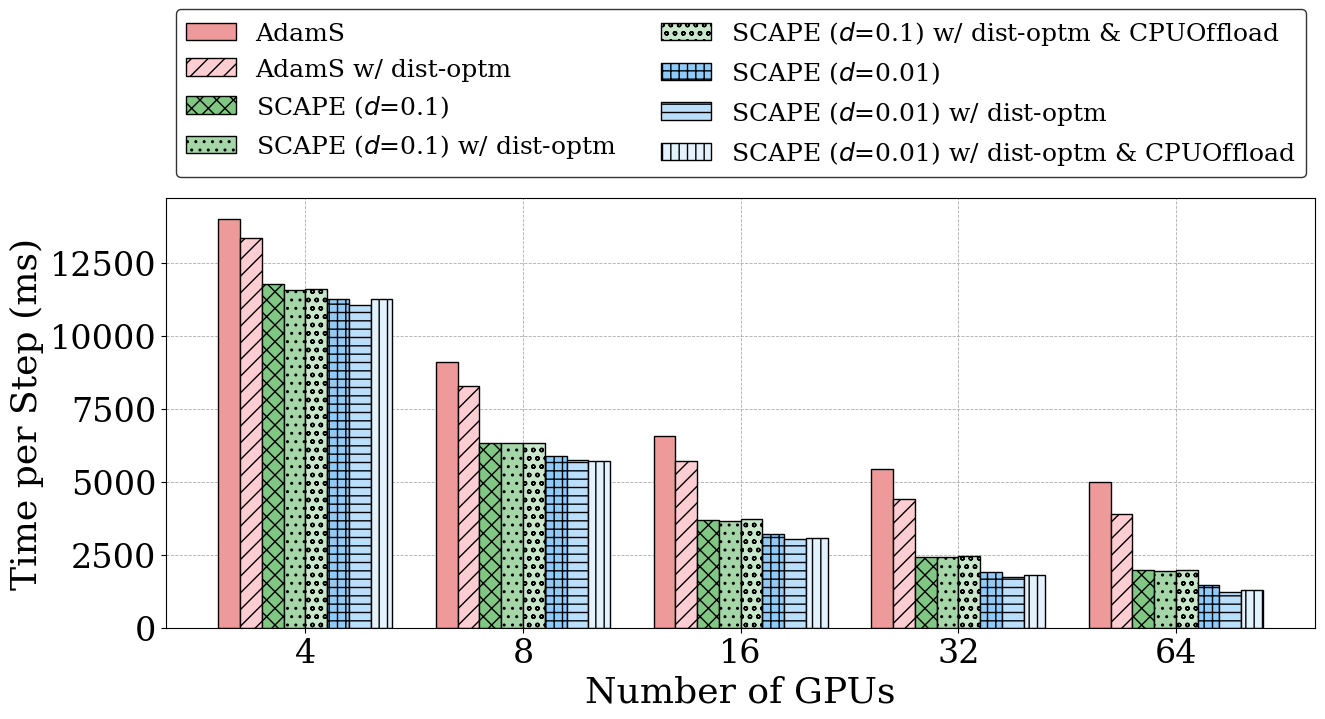

Write the Python code that produced this figure.
"""Plot grouped bar charts for SCAPE step-time benchmarks."""

from __future__ import annotations

import argparse
import math
from pathlib import Path

import matplotlib
matplotlib.use("Agg")
import matplotlib.font_manager as font_manager
import matplotlib.pyplot as plt


def _choose_font_family():
    preferred = (
        "Times New Roman",
        "Times",
        "Nimbus Roman No9 L",
        "DejaVu Serif",
    )
    available = {font.name for font in font_manager.fontManager.ttflist}
    for font_name in preferred:
        if font_name in available:
            return font_name
    return "serif"


PLOT_FONT_FAMILY = _choose_font_family()
matplotlib.rcParams["font.family"] = PLOT_FONT_FAMILY

axis_font = {"fontname": PLOT_FONT_FAMILY, "fontsize": 26}
legend_font = font_manager.FontProperties(
    family=PLOT_FONT_FAMILY,
    style="normal",
    size=18,
)
ticks_font = {"fontname": PLOT_FONT_FAMILY, "fontsize": 24}


def _apply_ticks_font(ax):
    ax.tick_params(axis="both", labelsize=ticks_font["fontsize"])
    for tick_label in ax.get_xticklabels() + ax.get_yticklabels():
        tick_label.set_fontname(ticks_font["fontname"])


GPU_COUNTS = [4, 8, 16, 32, 64]

SERIES = [
    ("AdamS", [14026.968, 9110.506, 6582.949, 5447.671, 4987.218]),
    ("AdamS w/ dist-optm", [13372.755, 8277.200, 5706.667, 4424.497, 3890.172]),
    (r"SCAPE ($d$=0.1)", [11788.137, 6348.521, 3706.622, 2432.346, 1983.079]),
    (r"SCAPE ($d$=0.1) w/ dist-optm", [11566.835, 6330.285, 3670.689, 2427.945, 1950.844]),
    (
        r"SCAPE ($d$=0.1) w/ dist-optm & CPUOffload",
        [11601.631, 6316.475, 3720.530, 2449.380, 1970.447],
    ),
    (r"SCAPE ($d$=0.01)", [11275.744, 5879.909, 3201.328, 1909.330, 1473.452]),
    (r"SCAPE ($d$=0.01) w/ dist-optm", [11070.216, 5746.153, 3058.312, 1743.110, 1216.384]),
    (
        r"SCAPE ($d$=0.01) w/ dist-optm & CPUOffload",
        [11271.244, 5727.574, 3084.744, 1797.297, 1279.944],
    ),
]

HATCHES = ["", "//", "xx", "..", "oo", "++", "--", "||"]
FACECOLORS = [
    "#EF9A9A",
    "#FFCDD2",
    "#81C784",
    "#A5D6A7",
    "#C8E6C9",
    "#90CAF9",
    "#BBDEFB",
    "#E3F2FD",
]


def parse_args() -> argparse.Namespace:
    parser = argparse.ArgumentParser(
        description="Plot the benchmark table as a grouped bar chart."
    )
    parser.add_argument(
        "--output",
        type=Path,
        default=Path("step_time_histogram_bw.png"),
        help="Path to the output figure. Default: %(default)s",
    )
    parser.add_argument(
        "--dpi",
        type=int,
        default=300,
        help="Raster DPI used when saving bitmap formats. Default: %(default)s",
    )
    parser.add_argument(
        "--legend",
        choices=["on", "off"],
        default="on",
        help="Turn legend rendering on or off. Default: %(default)s",
    )
    return parser.parse_args()


def bar_offsets(num_groups: int, num_series: int, bar_width: float) -> list[list[float]]:
    half_span = (num_series - 1) * bar_width / 2.0
    offsets: list[list[float]] = []
    for series_idx in range(num_series):
        shift = series_idx * bar_width - half_span
        offsets.append([group_idx + shift for group_idx in range(num_groups)])
    return offsets


def plot_grouped_bars(output_path: Path, dpi: int, legend_mode: str) -> None:
    num_groups = len(GPU_COUNTS)
    num_series = len(SERIES)
    bar_width = 0.1
    x_positions = list(range(num_groups))
    offsets = bar_offsets(num_groups, num_series, bar_width)

    base_fig_width = 14
    base_fig_height = 6
    legend_height_ratio = 0.18
    width_ratios = [0.11, 2.96, 0.11]

    if legend_mode == "on":
        fig = plt.figure(
            figsize=(base_fig_width, base_fig_height * (1.0 + legend_height_ratio)),
            constrained_layout=True,
        )
        grid_spec = fig.add_gridspec(
            2,
            3,
            height_ratios=[legend_height_ratio, 1.0],
            width_ratios=width_ratios,
        )
        legend_ax = fig.add_subplot(grid_spec[0, 1])
        ax = fig.add_subplot(grid_spec[1, 1])
    else:
        fig = plt.figure(figsize=(base_fig_width, base_fig_height), constrained_layout=True)
        grid_spec = fig.add_gridspec(1, 3, width_ratios=width_ratios)
        legend_ax = None
        ax = fig.add_subplot(grid_spec[0, 1])
    handle_map = {}

    for series_idx, (label, values) in enumerate(SERIES):
        bars = ax.bar(
            offsets[series_idx],
            values,
            width=bar_width,
            label=label,
            color=FACECOLORS[series_idx % len(FACECOLORS)],
            edgecolor="black",
            linewidth=1.0,
            hatch=HATCHES[series_idx % len(HATCHES)],
        )
        handle_map[label] = bars[0]

    ax.set_xlabel("Number of GPUs", **axis_font)
    ax.set_ylabel("Time per Step (ms)", **axis_font)
    ax.set_xticks(x_positions)
    ax.set_xticklabels([str(count) for count in GPU_COUNTS])
    _apply_ticks_font(ax)
    ax.set_axisbelow(True)
    ax.grid(axis="both", linestyle="--", linewidth=0.6, color="0.6", alpha=0.8)
    ax.set_ylim(bottom=0)

    legend_labels = [label for label, _ in SERIES]
    legend_handles = [handle_map[label] for label in legend_labels]
    legend_ncol = 2

    legend_artists = []
    if legend_mode == "on":
        assert legend_ax is not None
        legend_ax.axis("off")
        legend = legend_ax.legend(
            legend_handles,
            legend_labels,
            loc="lower center",
            ncol=legend_ncol,
            frameon=True,
            prop=legend_font,
            columnspacing=1.8,
            handletextpad=0.8,
        )
        legend.get_frame().set_edgecolor("black")
        legend.get_frame().set_facecolor("white")
        legend_artists.append(legend)

    output_path.parent.mkdir(parents=True, exist_ok=True)
    save_kwargs = {"dpi": dpi, "bbox_inches": "tight"}
    if legend_artists:
        save_kwargs["bbox_extra_artists"] = legend_artists
    fig.savefig(output_path, **save_kwargs)
    plt.close(fig)


def main() -> None:
    args = parse_args()
    plot_grouped_bars(args.output, args.dpi, args.legend)
    print(f"Saved figure to {args.output}")


if __name__ == "__main__":
    main()
